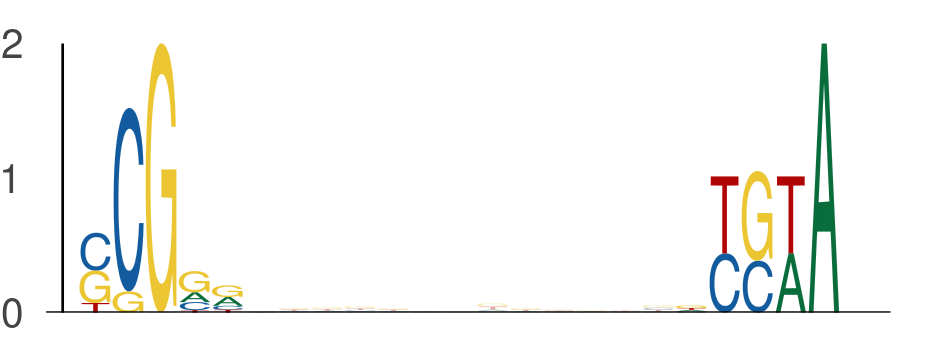

The data file committed next to this chart (first rows):
seq_index, start_position, end_position, is_reversed_complement
184, 24, 29, 0
184, 42, 47, 0
5434, 17, 22, 0
5434, 35, 40, 0
3162, 32, 37, 0
3162, 50, 55, 0
3291, 27, 32, 0
3291, 45, 50, 0
411, 21, 26, 0
411, 39, 44, 0
3876, 48, 53, 0
3876, 66, 71, 0
6410, 37, 42, 0
6410, 55, 60, 0
6333, 33, 38, 0
6333, 51, 56, 0
2408, 19, 24, 0
2408, 37, 42, 0
722, 26, 31, 0
722, 44, 49, 0
1864, 45, 50, 0
1864, 63, 68, 0
743, 6, 11, 0
743, 24, 29, 0
533, 33, 38, 0
533, 51, 56, 0
1791, 22, 27, 0
1791, 40, 45, 0
4399, 13, 18, 0
4399, 31, 36, 0
4140, 35, 40, 0
4140, 53, 58, 0
7731, 21, 26, 0
7731, 39, 44, 0
7089, 47, 52, 0
7089, 65, 70, 0
5476, 40, 45, 0
5476, 58, 63, 0
3117, 23, 28, 0
3117, 41, 46, 0
5559, 30, 35, 0
5559, 48, 53, 0
4363, 36, 41, 0
4363, 54, 59, 0
1619, 44, 49, 0
1619, 62, 67, 0
3683, 18, 23, 0
3683, 36, 41, 0
3345, 38, 43, 0
3345, 56, 61, 0
7690, 10, 15, 0
7690, 28, 33, 0
3479, 33, 38, 0
3479, 51, 56, 0
7840, 42, 47, 0
7840, 60, 65, 0
7630, 53, 58, 0
7630, 71, 76, 0
3356, 40, 45, 0
3356, 58, 63, 0
... 404 more rows
